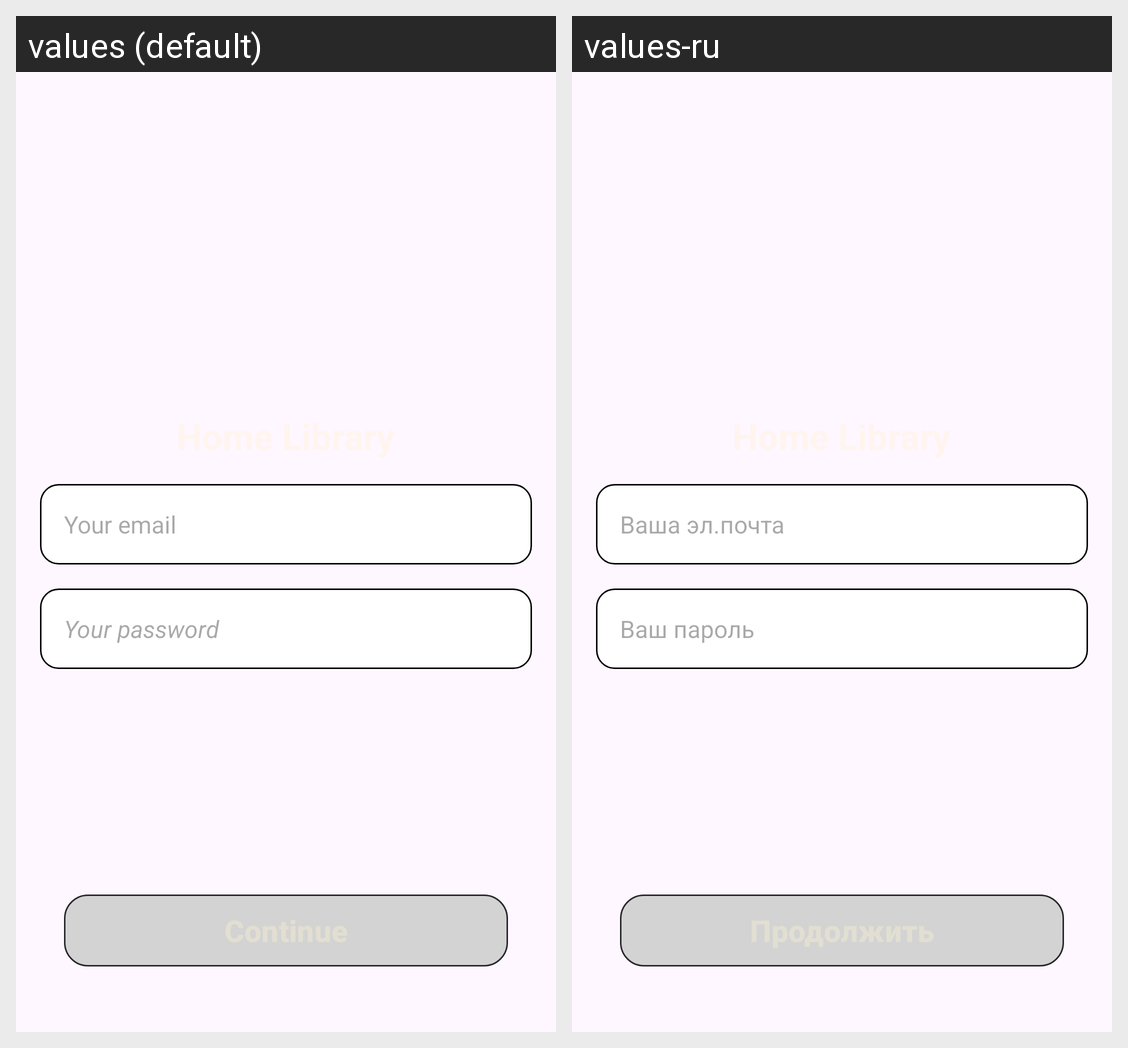

Locale-by-locale string values for the Android screen shown in this grid:
Android screen res/layout/fragment_login.xml rendered under 2 locales, left to right: values (default), values-ru. Device: Nexus 5 (rendered at 1080×1920; each locale shown at half size, 540×960, under a caption strip naming it); theme Theme.HomeLibrary.
Strings drawn on this screen, with the default value and each locale's value (text and hints the layout hard-codes, and strings that could not be matched under every locale, appear in the picture but are not listed):

email
  values: Your email
  values-ru: Ваша эл.почта

password
  values: Your password
  values-ru: Ваш пароль
